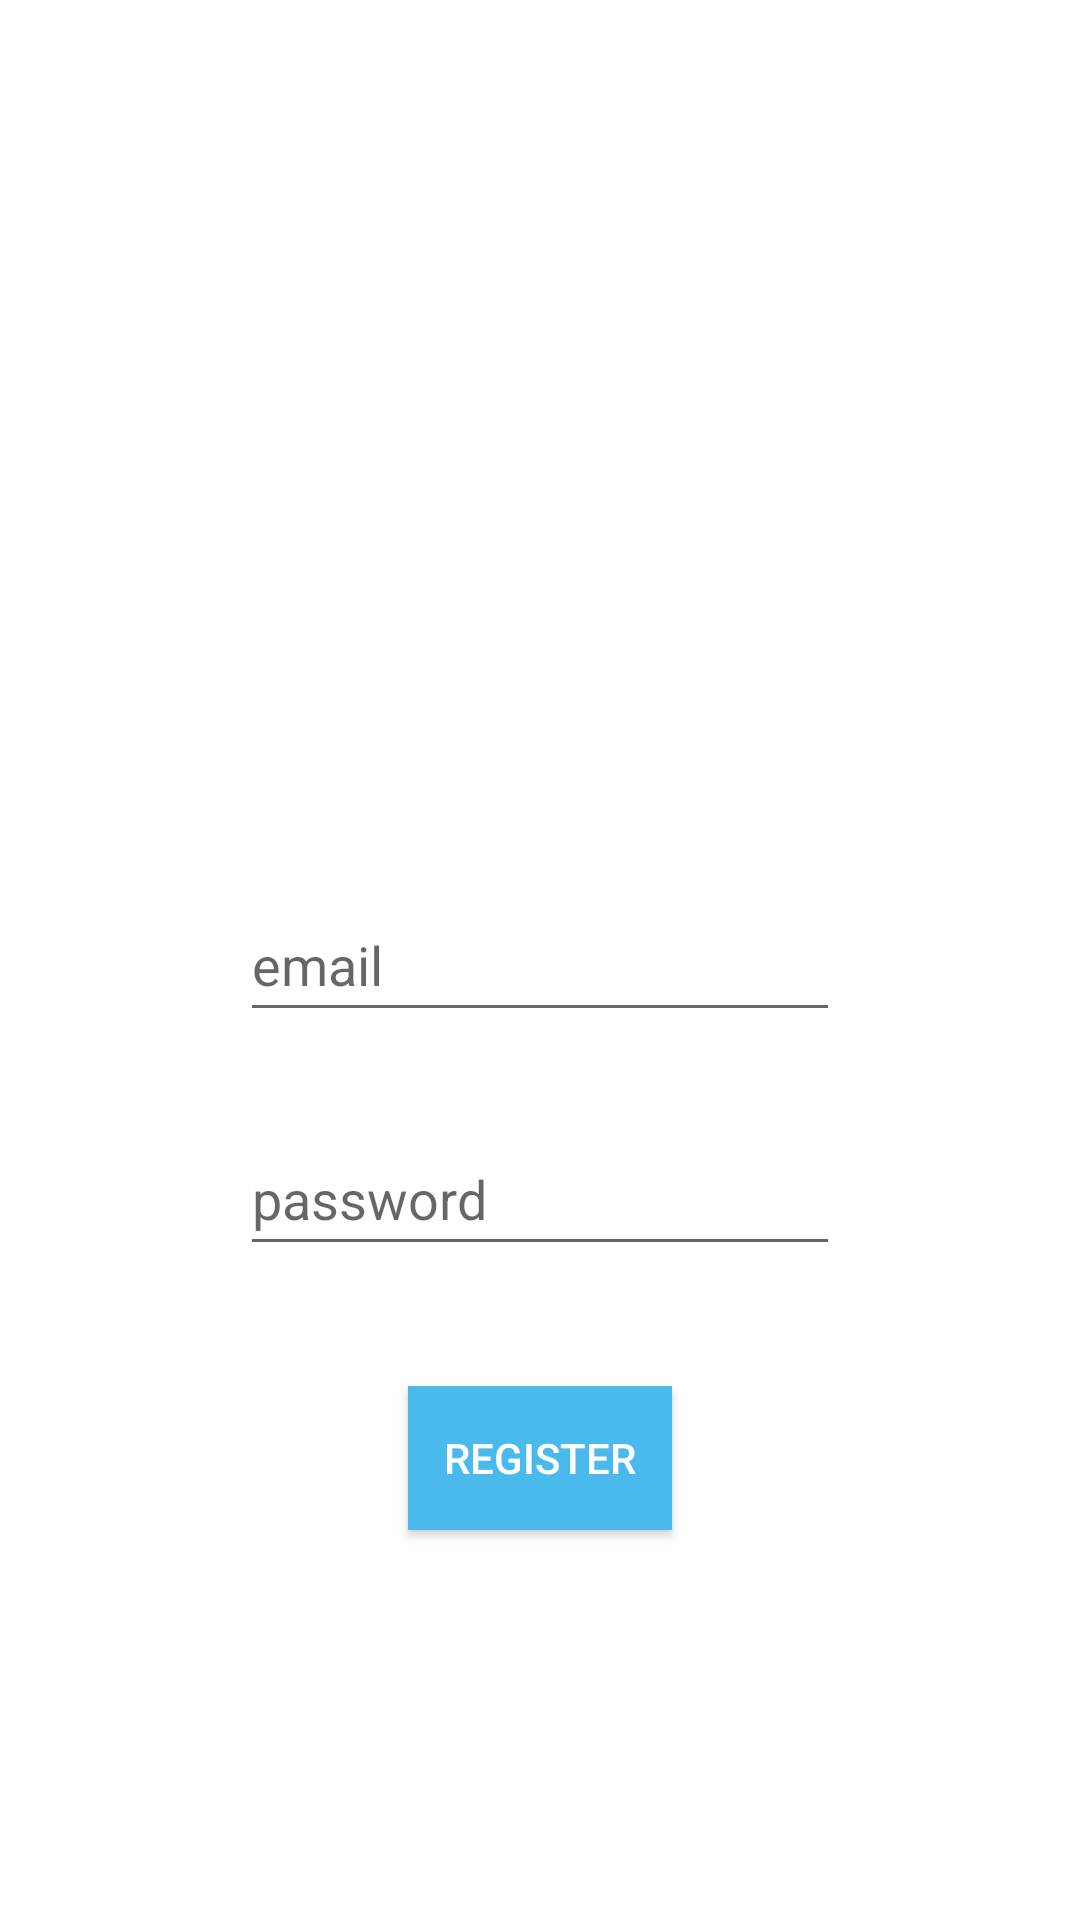

Layout XML and referenced resources for this Android screen:
<!-- AndroidManifest.xml: application theme Theme.Scanner_v2 -->
<!-- res/layout/activity_register.xml -->
<?xml version="1.0" encoding="utf-8"?>
<RelativeLayout xmlns:android="http://schemas.android.com/apk/res/android"
    xmlns:app="http://schemas.android.com/apk/res-auto"
    xmlns:tools="http://schemas.android.com/tools"
    android:layout_width="match_parent"
    android:layout_height="match_parent"
    tools:context=".RegisterActivity">

    <EditText
        android:id="@+id/email_register"
        android:layout_width="200dp"
        android:layout_height="wrap_content"
        android:layout_centerInParent="true"
        android:hint="email"
        android:minHeight="48dp" />

    <EditText
        android:id="@+id/password_register"
        android:layout_width="200dp"
        android:layout_height="wrap_content"
        android:layout_below="@+id/email_register"
        android:layout_centerHorizontal="true"
        android:layout_marginTop="30dp"
        android:hint="password"
        android:minHeight="48dp" />

    <Button
        android:layout_width="wrap_content"
        android:layout_height="wrap_content"
        android:text="Register"
        android:layout_centerHorizontal="true"
        android:layout_below="@+id/password_register"
        android:layout_marginTop="40dp"
        android:id="@+id/btn_register"
        android:background="#4ABAED"
        android:textColor="#fff"
        />

</RelativeLayout>
<!-- resources referenced by this layout -->
<resources>
  <style name="Theme.Scanner_v2" parent="Theme.MaterialComponents.DayNight.DarkActionBar">
          
          <item name="colorPrimary">@color/purple_500</item>
          <item name="colorPrimaryVariant">@color/purple_700</item>
          <item name="colorOnPrimary">@color/white</item>
          
          <item name="colorSecondary">@color/teal_200</item>
          <item name="colorSecondaryVariant">@color/teal_700</item>
          <item name="colorOnSecondary">@color/black</item>
          
          <item name="android:statusBarColor" tools:targetApi="l">?attr/colorPrimaryVariant</item>
          
      </style>
  <color name="purple_500">#8BC34A</color>
  <color name="purple_700">#4CAF50</color>
  <color name="white">#FFFFFFFF</color>
  <color name="teal_200">#00BCD4</color>
  <color name="teal_700">#03A9F4</color>
  <color name="black">#FF000000</color>
</resources>
